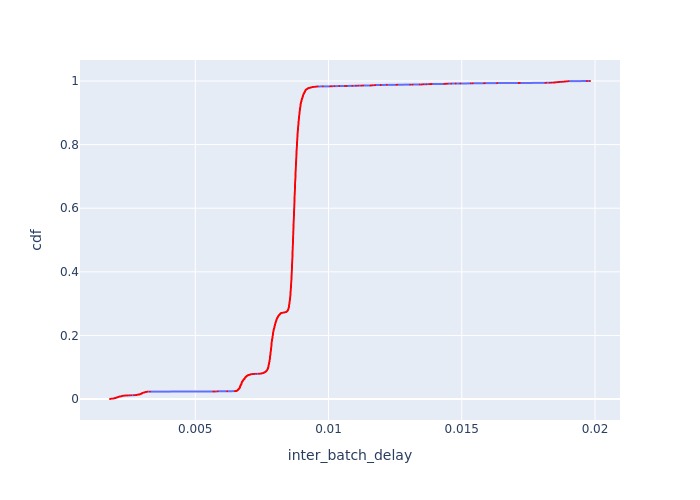

Values plotted in this chart, from the file beside it:
Batch Id, inter_batch_delay, cdf
12740, 0.001801, 0.0002346
13848, 0.001812, 0.0004692
11166, 0.001825, 0.0007037
12860, 0.001846, 0.0009383
13925, 0.001847, 0.001173
13912, 0.001875, 0.001407
10099, 0.001936, 0.001642
12177, 0.001937, 0.001877
12065, 0.001939, 0.002111
12988, 0.001954, 0.002346
13523, 0.001963, 0.00258
10903, 0.001969, 0.002815
11872, 0.001992, 0.003049
13118, 0.002003, 0.003284
13846, 0.00201, 0.003519
10414, 0.002024, 0.003753
10355, 0.002029, 0.003988
10648, 0.002033, 0.004222
13545, 0.002038, 0.004457
10412, 0.002041, 0.004692
10100, 0.002052, 0.004926
12063, 0.002067, 0.005161
13332, 0.002067, 0.005395
11312, 0.002078, 0.00563
12326, 0.002095, 0.005864
13525, 0.0021, 0.006099
12324, 0.002104, 0.006334
13618, 0.002112, 0.006568
12585, 0.002113, 0.006803
12002, 0.002125, 0.007037
12858, 0.002125, 0.007272
13284, 0.002152, 0.007506
11539, 0.002155, 0.007741
12457, 0.002169, 0.007976
11541, 0.00218, 0.00821
11763, 0.002194, 0.008445
11168, 0.002218, 0.008679
13120, 0.002226, 0.008914
11087, 0.00223, 0.009148
12004, 0.002246, 0.009383
12322, 0.002255, 0.009618
10727, 0.002259, 0.009852
10122, 0.002272, 0.01009
10098, 0.002292, 0.01032
12175, 0.002327, 0.01056
11385, 0.002334, 0.01079
10102, 0.002363, 0.01103
10097, 0.002402, 0.01126
10646, 0.002459, 0.01149
10410, 0.002531, 0.01173
14126, 0.002595, 0.01196
13544, 0.002696, 0.0122
12298, 0.002752, 0.01243
13283, 0.00278, 0.01267
12456, 0.002799, 0.0129
13617, 0.002808, 0.01314
11606, 0.002822, 0.01337
14120, 0.002824, 0.01361
11607, 0.002831, 0.01384
12321, 0.002861, 0.01407
... 4,203 more rows
